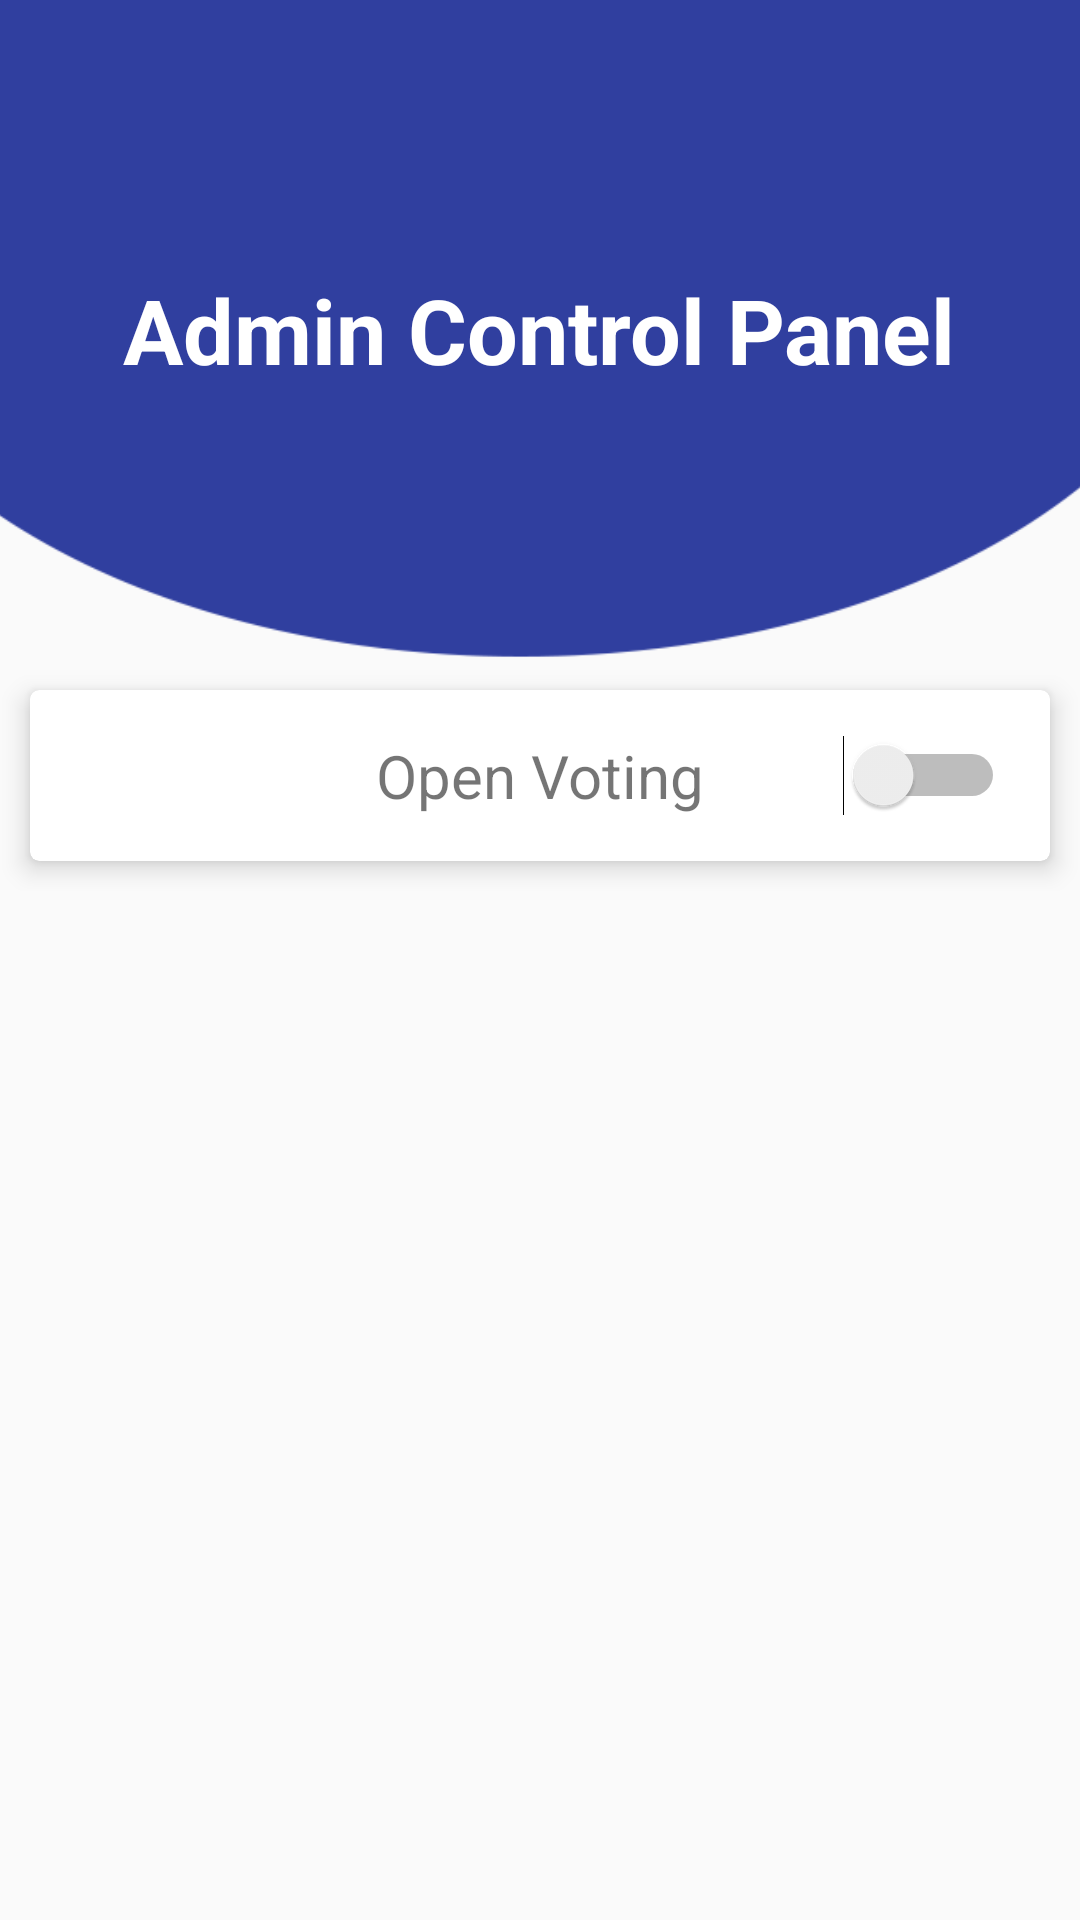

This screen was rendered from an Android layout file. Write that file and the resources it references.
<!-- AndroidManifest.xml: application theme AppTheme -->
<!-- res/layout/fragment_admin_control.xml -->
<RelativeLayout xmlns:android="http://schemas.android.com/apk/res/android"
    xmlns:tools="http://schemas.android.com/tools"
    android:layout_width="match_parent"
    android:layout_height="match_parent"
    xmlns:app="http://schemas.android.com/apk/res-auto"
    tools:context="com.xyz.zarni.welcome_project_admin.KingResultFragment">


    <RelativeLayout
        android:layout_width="match_parent"
        android:layout_height="wrap_content">

        <ImageView
            android:id="@+id/image"
            android:layout_alignParentTop="true"
            android:src="@drawable/back"
            android:scaleType="centerCrop"
            android:elevation="5dp"
            android:layout_width="match_parent"
            android:layout_height="220dp"
            />

        <TextView
            android:textSize="30sp"
            android:textColor="#fff"
            android:textStyle="bold"
            android:elevation="5dp"
            android:layout_centerInParent="true"
            android:text="Admin Control Panel"
            android:layout_width="wrap_content"
            android:layout_height="wrap_content" />

    </RelativeLayout>


        <LinearLayout

            android:layout_marginTop="220dp"
            android:orientation="vertical"
            android:layout_width="match_parent"
            android:layout_height="wrap_content">

            <android.support.v7.widget.CardView
                android:id="@+id/close_all"
                android:layout_margin="10dp"
                app:cardElevation="5dp"
                app:cardCornerRadius="3dp"
                android:layout_width="match_parent"
                android:layout_height="wrap_content">

                <RelativeLayout
                    android:padding="10dp"
                    android:layout_width="match_parent"
                    android:layout_height="wrap_content">

                    <TextView
                        android:id="@+id/text"
                        android:layout_centerInParent="true"
                        android:textSize="20sp"
                        android:text="Open Voting"
                        android:layout_width="wrap_content"
                        android:layout_height="wrap_content" />

                    <Switch
                        android:id="@+id/close"
                        android:layout_margin="5dp"
                        android:layout_alignParentRight="true"
                        android:layout_width="wrap_content"
                        android:layout_height="wrap_content" />

                </RelativeLayout>

            </android.support.v7.widget.CardView>
        </LinearLayout>


</RelativeLayout>
<!-- resources referenced by this layout -->
<resources>
  <!-- drawable back: png bitmap (drawable-nodpi, 22390 bytes) -->
  <style name="AppTheme" parent="Theme.AppCompat.Light.DarkActionBar">
          
          <item name="colorPrimary">@color/colorPrimary</item>
          <item name="colorPrimaryDark">@color/colorPrimaryDark</item>
          <item name="colorAccent">@color/colorAccent</item>
      </style>
  <!-- not gathered from this repository: default colours our renderer supplied (Android Studio template values) -->
  <color name="colorPrimary">#FF6200EE</color>
  <color name="colorPrimaryDark">#FF3700B3</color>
  <color name="colorAccent">#FF03DAC5</color>
</resources>
